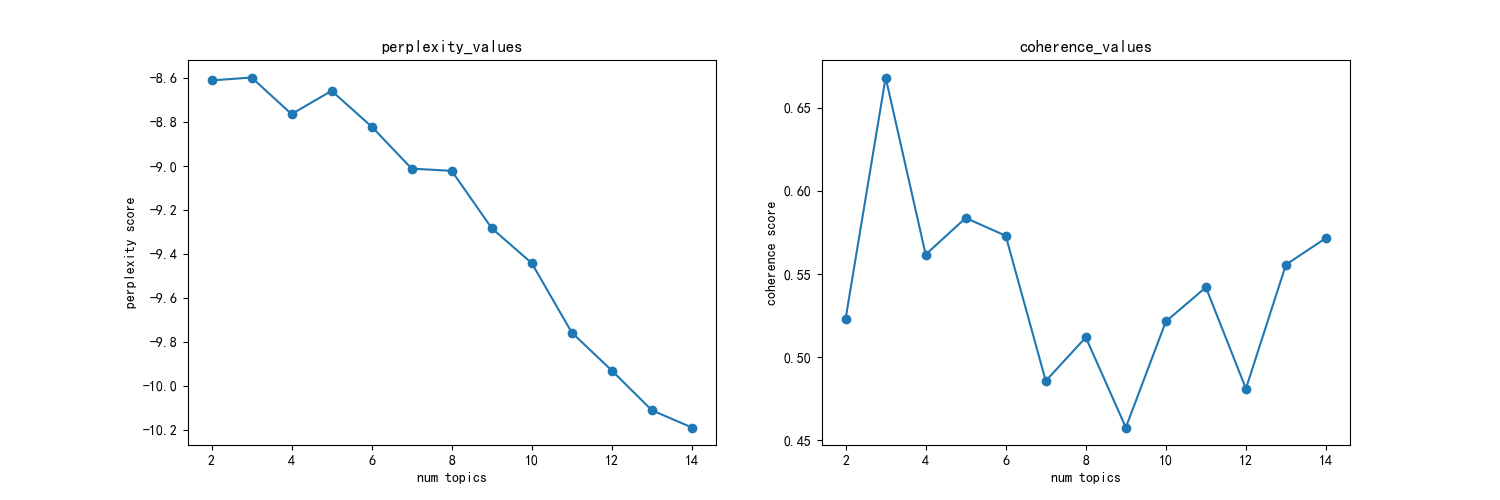

The table this chart was drawn from, first rows:
主题数, 困惑度, 一致性
2, -8.609, 0.523
3, -8.596, 0.6683
4, -8.762, 0.5617
5, -8.657, 0.5837
6, -8.819, 0.573
7, -9.011, 0.4856
8, -9.021, 0.5118
9, -9.282, 0.4575
10, -9.442, 0.5214
11, -9.758, 0.5419
12, -9.931, 0.4809
13, -10.11, 0.5556
14, -10.19, 0.5716
